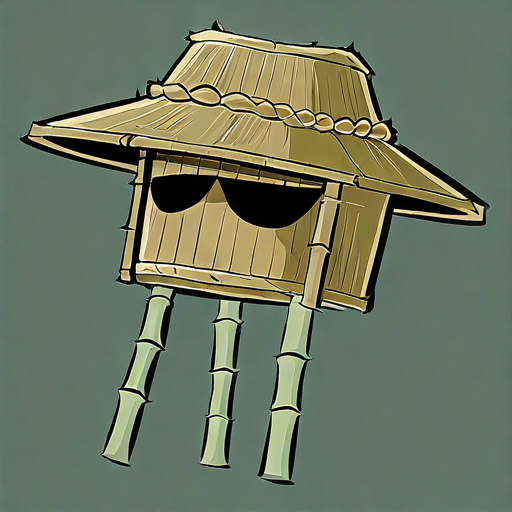
Generation parameters embedded in this image by AUTOMATIC1111 Stable Diffusion web UI or a fork of it (Forge, ...) (PNG 'parameters' text chunk):
1hat,  bamboo hat is usually used to shelter from rainwater. In many literary works, the bamboo hat is often associated with hermits, rangers, or travelers. Here, the "rainy night" bamboo hat may represent a specific atmosphere or situation, such as walking in the rain at night.

simple background, rough lines,  highly detailed, 
Negative prompt: blurry,  human,  man, 
Steps: 150, Sampler: Euler, Schedule type: Automatic, CFG scale: 5.5, Seed: 584325024, Size: 512x512, Model hash: ff9e1fb308, Model: gameIconInstitute_v4XL, Version: v1.10.1